Dataset: dataset_processed (GitHub, Ptuyizere/Formative2_ML_G9_Preprocess). Classes: parasitized, uninfected.

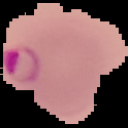
Label: parasitized

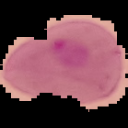
Label: parasitized

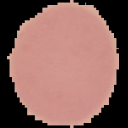
Label: uninfected

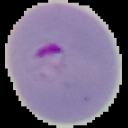
Label: parasitized

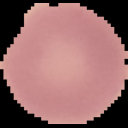
Label: uninfected

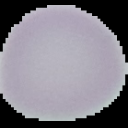
Label: uninfected
